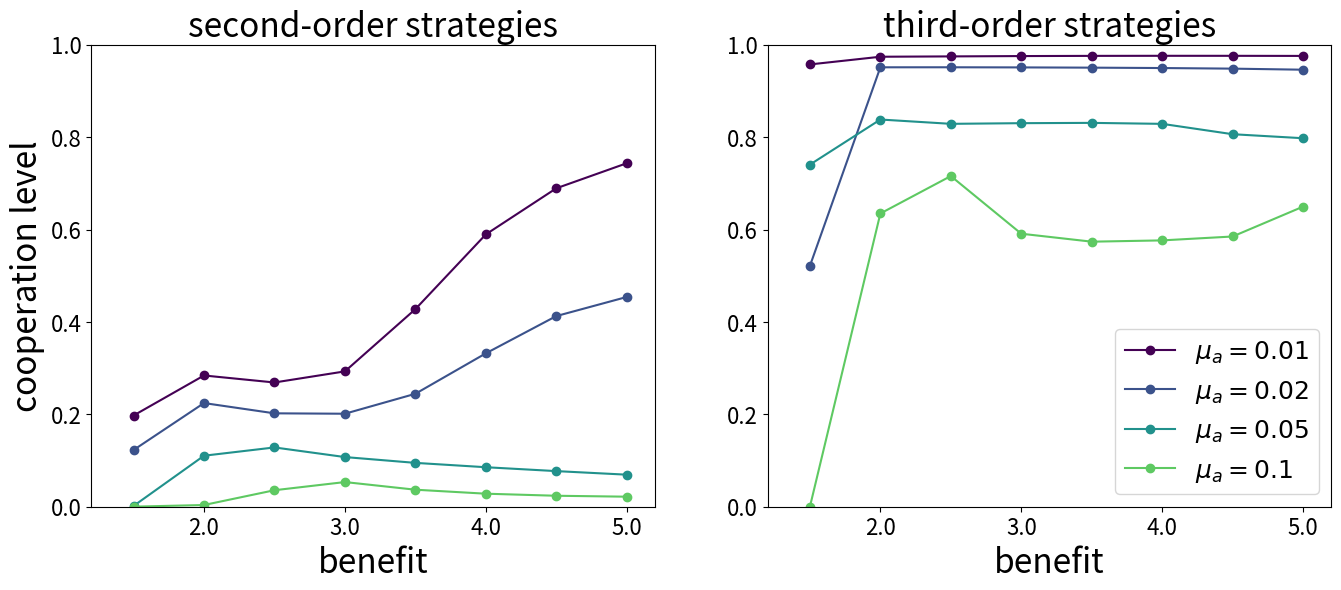

This figure's Python source:
# %%
import numpy as np
import matplotlib.pyplot as plt

# %%
# second-order strategies, mut_r = 0.01
plt.clf()
fig,ax = plt.subplots(1,1,figsize=(8,6))

benefit_list = [1.5, 2.0, 2.5, 3.0, 3.5, 4.0, 4.5, 5.0]
mu_list = np.array([0.01, 0.02, 0.05, 0.1])
pc = np.array([
  [0.250589, 0.32414, 0.444474, 0.728104, 0.839369, 0.867824, 0.854194, 0.804408],
  [0.169904, 0.250466, 0.305859, 0.554437, 0.703768, 0.720381, 0.652992, 0.536492],
  [0.000400532, 0.11022, 0.171466, 0.189772, 0.242828, 0.268335, 0.222071, 0.155533],
  [2.75427e-05, 0.067184, 0.0536037, 0.090105, 0.0784443, 0.0653663, 0.0553425, 0.0473016]
])

color_map = plt.get_cmap('viridis')
for mu_i,mu in enumerate(mu_list):
  ax.plot(benefit_list, pc[mu_i,:], label=f'$\mu_a={mu}$', marker='o', color=color_map(mu_i/len(mu_list)))
  ax.set_xlim([1.2,5.2])
  ax.set_xticks([2.0, 3.0, 4.0, 5.0])
  ax.set_yticks([0.0,0.2,0.4,0.6,0.8,1.0])
  ax.set_xticklabels([2.0, 3.0, 4.0, 5.0], fontsize=16)
  ax.set_yticklabels([0.0,0.2,0.4,0.6,0.8,1.0], fontsize=16)
  ax.set_ylim([0.0,1.0])
  ax.legend(loc='upper left', fontsize=18)
  ax.set_xlabel('benefit', fontsize=24)
  ax.set_ylabel('cooperation level', fontsize=24)

# %%
fig.savefig("grouped_second_order_pc_r0.01.pdf", bbox_inches="tight", pad_inches=0.3)
# %%
# second-order strategies, mut_r = 0.05
plt.clf()
fig,ax = plt.subplots(1,1,figsize=(8,6))

benefit_list = [1.5, 2.0, 2.5, 3.0, 3.5, 4.0, 4.5, 5.0]
mu_list = np.array([0.01, 0.02, 0.05, 0.1])
pc2 = np.array([
  [0.197408, 0.284078, 0.268917, 0.292942, 0.427655, 0.589413, 0.689211, 0.743454],
  [0.122745, 0.224372, 0.202154, 0.201286, 0.244451, 0.331971, 0.412645, 0.453978],
  [0.00165803, 0.110404, 0.128321, 0.107491, 0.094916, 0.0855022, 0.0770903, 0.0693659],
  [0.00013587, 0.0037096, 0.0357097, 0.0533747, 0.0368371, 0.0281967, 0.0237399, 0.0217193]
])

color_map = plt.get_cmap('viridis')
for mu_i,mu in enumerate(mu_list):
  ax.plot(benefit_list, pc2[mu_i,:], label=f'$\mu_a={mu}$', marker='o', color=color_map(mu_i/len(mu_list)))
  ax.set_xlim([1.2,5.2])
  ax.set_xticks([2.0, 3.0, 4.0, 5.0])
  ax.set_yticks([0.0,0.2,0.4,0.6,0.8,1.0])
  ax.set_xticklabels([2.0, 3.0, 4.0, 5.0], fontsize=16)
  ax.set_yticklabels([0.0,0.2,0.4,0.6,0.8,1.0], fontsize=16)
  ax.set_ylim([0.0,1.0])
  ax.legend(loc='upper left', fontsize=18)
  ax.set_xlabel('benefit', fontsize=24)
  ax.set_ylabel('cooperation level', fontsize=24)
# %%
fig.savefig("grouped_second_order_pc_r0.05.pdf", bbox_inches="tight", pad_inches=0.3)

# %%
# third-order strategies, mut_r = 0.01
plt.clf()
fig,ax = plt.subplots(1,1,figsize=(8,6))

benefit_list = [1.5, 2.0, 2.5, 3.0, 3.5, 4.0, 4.5, 5.0]
mu_list = np.array([0.01, 0.02, 0.05, 0.1])
pc3 = np.array([
  [0.957341, 0.973992, 0.974725, 0.97544, 0.97586, 0.976021, 0.975982, 0.975765],
  [0.521255, 0.951134, 0.951185, 0.950901, 0.950371, 0.949537, 0.948235, 0.945916],
  [0.740454, 0.838092, 0.828762, 0.830188, 0.830839, 0.828718, 0.806295, 0.797611],
  [4.9167e-05, 0.634693, 0.715741, 0.590904, 0.573691, 0.576475, 0.584898, 0.649576]
])

color_map = plt.get_cmap('viridis')
for mu_i,mu in enumerate(mu_list):
  ax.plot(benefit_list, pc3[mu_i,:], label=f'$\mu_a={mu}$', marker='o', color=color_map(mu_i/len(mu_list)))
  ax.set_xlim([1.2,5.2])
  ax.set_xticks([2.0, 3.0, 4.0, 5.0])
  ax.set_yticks([0.0,0.2,0.4,0.6,0.8,1.0])
  ax.set_xticklabels([2.0, 3.0, 4.0, 5.0], fontsize=16)
  ax.set_yticklabels([0.0,0.2,0.4,0.6,0.8,1.0], fontsize=16)
  ax.set_ylim([0.0,1.0])
  ax.legend(loc='lower right', fontsize=18)
  ax.set_xlabel('benefit', fontsize=24)
  ax.set_ylabel('cooperation level', fontsize=24)

# %%
fig.savefig("grouped_third_order_pc_r0.05.pdf", bbox_inches="tight", pad_inches=0.3)

# %%
plt.clf()
fig, axs = plt.subplots(1,2,figsize=(16,6))

for ax,pc in zip(axs, [pc2, pc3]):
  color_map = plt.get_cmap('viridis')
  for mu_i,mu in enumerate(mu_list):
    ax.plot(benefit_list, pc[mu_i,:], label=f'$\mu_a={mu}$', marker='o', color=color_map(mu_i/len(mu_list)))
    ax.set_xlim([1.2,5.2])
    ax.set_xticks([2.0, 3.0, 4.0, 5.0])
    ax.set_yticks([0.0,0.2,0.4,0.6,0.8,1.0])
    ax.set_xticklabels([2.0, 3.0, 4.0, 5.0], fontsize=16)
    ax.set_yticklabels([0.0,0.2,0.4,0.6,0.8,1.0], fontsize=16)
    ax.set_ylim([0.0,1.0])
    ax.set_xlabel('benefit', fontsize=24)

axs[0].set_ylabel('cooperation level', fontsize=24)
axs[1].legend(loc='lower right', fontsize=18)
axs[0].set_title('second-order strategies', fontsize=24)
axs[1].set_title('third-order strategies', fontsize=24)
# %%
fig.savefig("grouped_second_third_r0.05.pdf", bbox_inches="tight", pad_inches=0.3)

# %%
